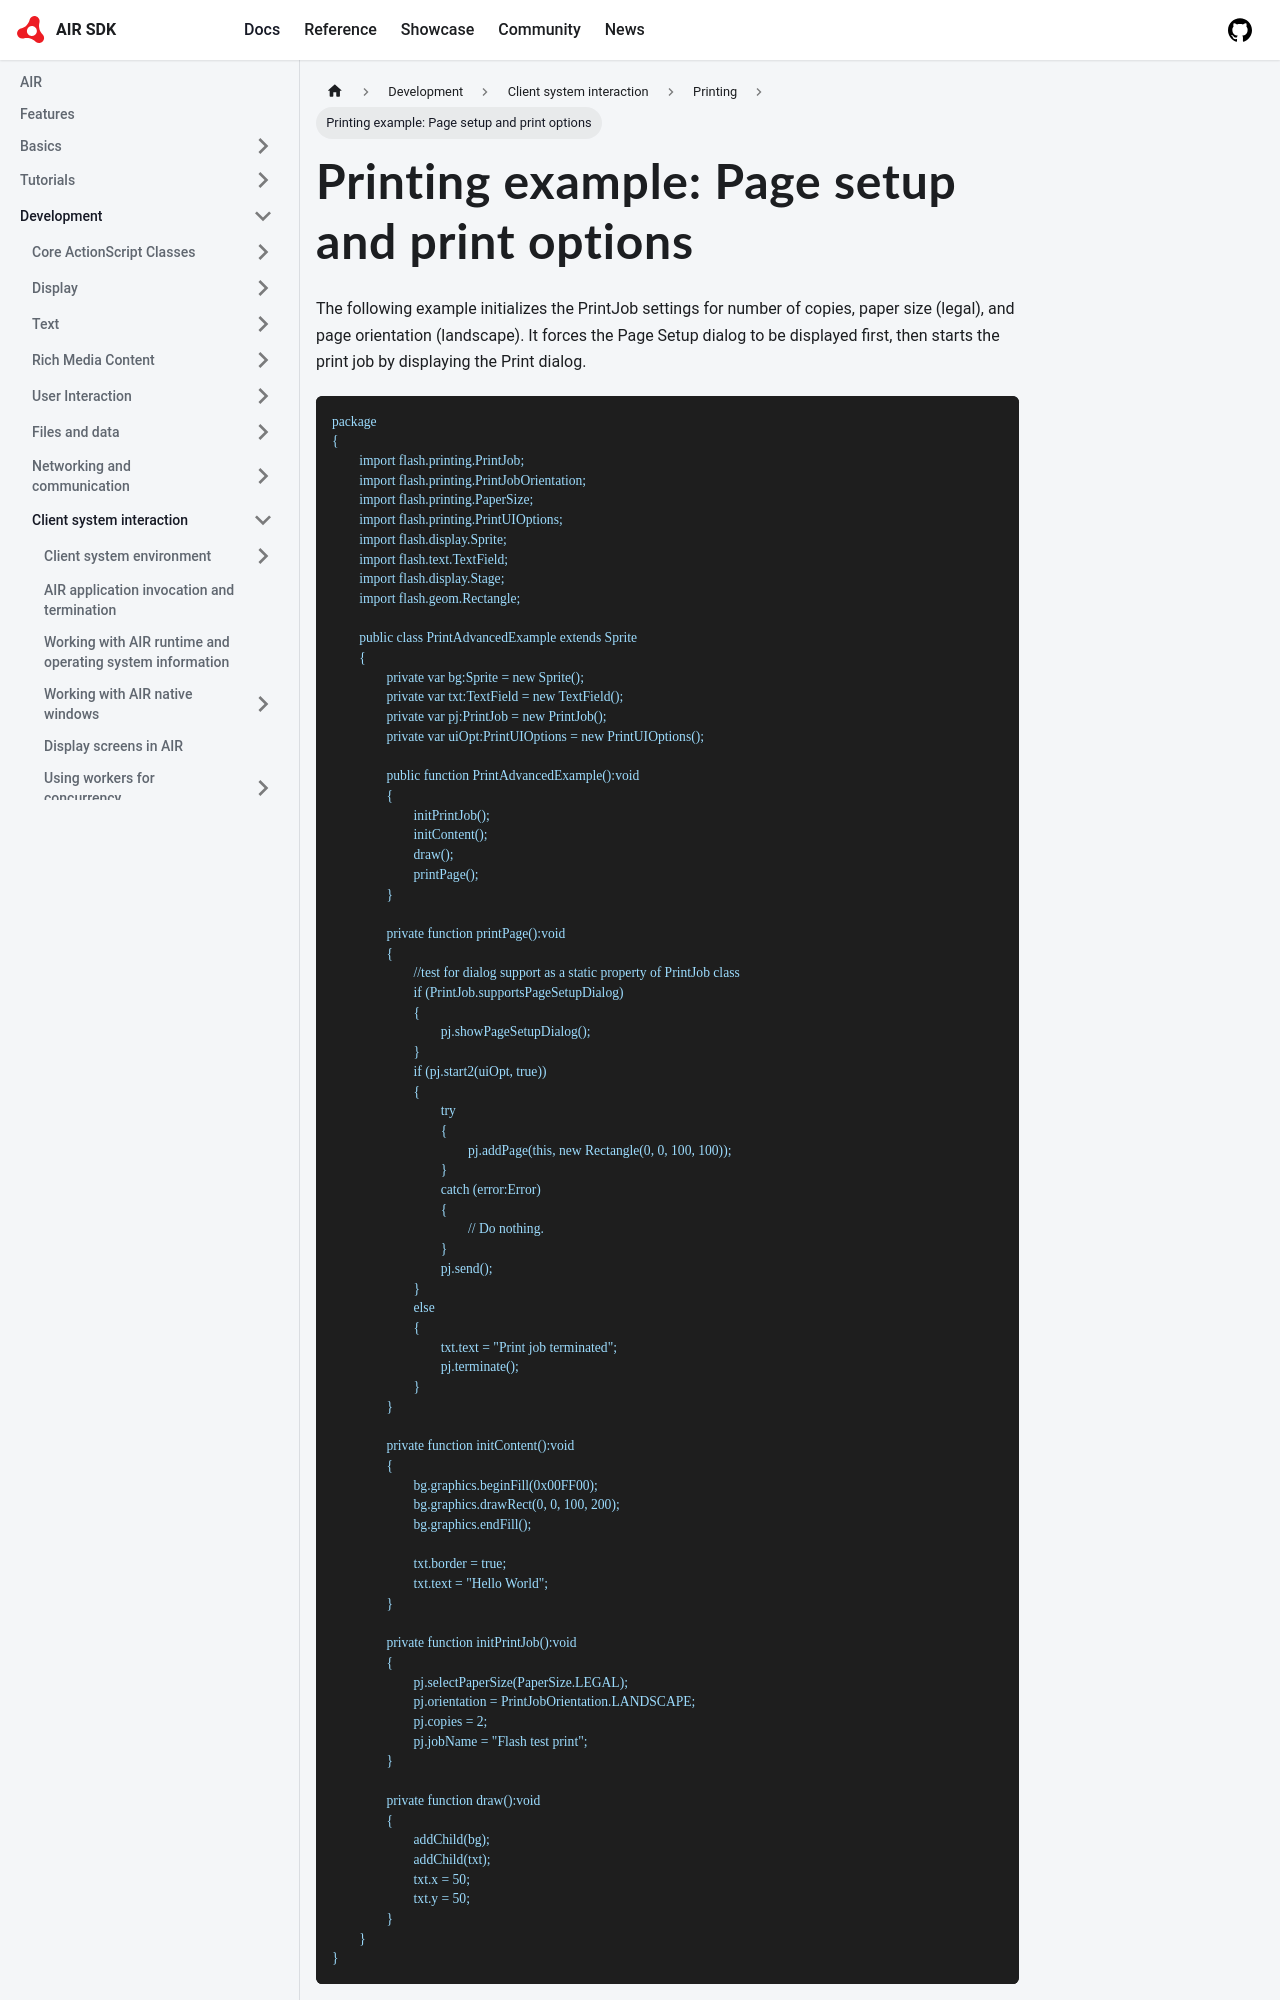

repository: airsdk/airsdk.dev · page: docs/development/client-system-interaction/printing/printing-example-page-setup-and-print-options.html · generator: docusaurus

---
sidebar_position: 8
---

# Printing example: Page setup and print options

The following example initializes the PrintJob settings for number of copies,
paper size (legal), and page orientation (landscape). It forces the Page Setup
dialog to be displayed first, then starts the print job by displaying the Print
dialog.

```
package
{
	import flash.printing.PrintJob;
	import flash.printing.PrintJobOrientation;
	import flash.printing.PaperSize;
	import flash.printing.PrintUIOptions;
	import flash.display.Sprite;
	import flash.text.TextField;
	import flash.display.Stage;
	import flash.geom.Rectangle;

	public class PrintAdvancedExample extends Sprite
	{
		private var bg:Sprite = new Sprite();
		private var txt:TextField = new TextField();
		private var pj:PrintJob = new PrintJob();
		private var uiOpt:PrintUIOptions = new PrintUIOptions();

		public function PrintAdvancedExample():void
		{
			initPrintJob();
			initContent();
			draw();
			printPage();
		}

		private function printPage():void
		{
			//test for dialog support as a static property of PrintJob class
			if (PrintJob.supportsPageSetupDialog)
			{
				pj.showPageSetupDialog();
			}
			if (pj.start2(uiOpt, true))
			{
				try
				{
					pj.addPage(this, new Rectangle(0, 0, 100, 100));
				}
				catch (error:Error)
				{
					// Do nothing.
				}
				pj.send();
			}
			else
			{
				txt.text = "Print job terminated";
				pj.terminate();
			}
		}
